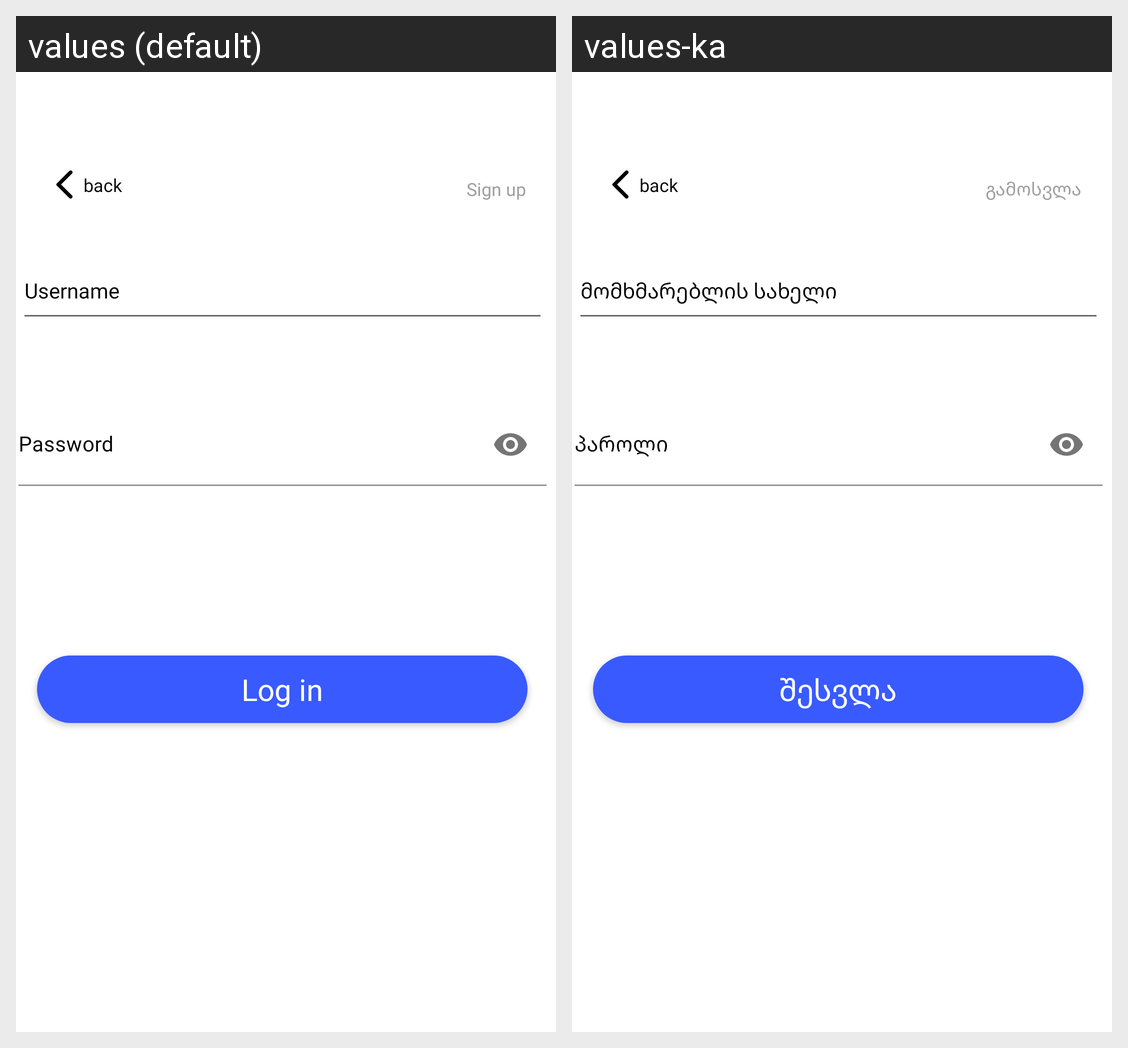

Locale-by-locale string values for the Android screen shown in this grid:
Android screen res/layout/login_screen.xml rendered under 2 locales, left to right: values (default), values-ka. Device: Nexus 5 (rendered at 1080×1920; each locale shown at half size, 540×960, under a caption strip naming it); theme Theme.Superhero.Splash.
Strings drawn on this screen, with the default value and each locale's value (text and hints the layout hard-codes, and strings that could not be matched under every locale, appear in the picture but are not listed):

back_button
  values: back
  values-ka: back

username_login_screen
  values: Username
  values-ka: მომხმარებლის სახელი

password_hint
  values: Password
  values-ka: პაროლი

log_in
  values: Log in
  values-ka: შესვლა

sign_up_login_screen
  values: Sign up
  values-ka: გამოსვლა
